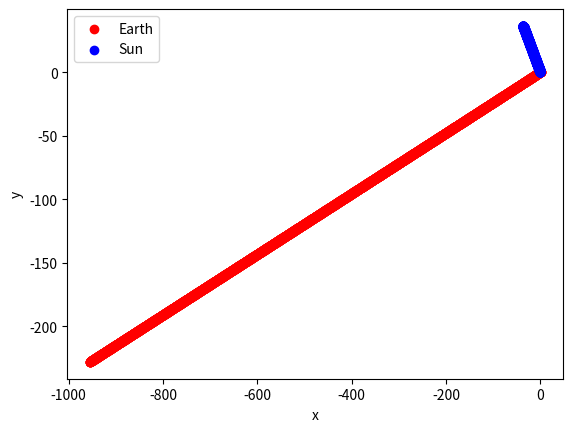

Write Python code to recreate this figure.
import matplotlib.pyplot as plt 
import numpy as np

"""
2a. Integrate the Sun-Earth system using Euler’s method for five different trial values of Δt ranging from 0.1 to 1 days. 
Track the relative change in energy and angular momentum.
"""
mass_sun = 2*10**33 #grams
mass_earth = 5.97*10**27
G = (6.67*10**(-8))/((1.496*10**13)**2)

def position(cur_r, cur_v, delta_time):
    return np.array(cur_r) + np.array(cur_v*delta_time)

def velocity(cur_v, delta_v, delta_time):
    return np.array(cur_v) + delta_v*delta_time

def acceleration(i_r, j_r, mass):
    return -np.sum((G*mass*(i_r-j_r))/(((i_r[0] - j_r[0])**2 + (i_r[1] - j_r[1])**2)**(3/2)))

e_pos = [np.array([1,0])]
e_vel = [np.array([-1,1])]
s_pos = [np.array([0.1,0])]
s_vel = [np.array([-0.1,0.1])]

step = 0.1
time = np.arange(0,364,step)
for i in range(0,len(time)):
    e_pos.append(position(e_pos[i], e_vel[i], step))
    e_vel.append(velocity(e_vel[i], acceleration(e_pos[i],s_pos[i], mass_sun), step))
    s_pos.append(position(s_pos[i], s_vel[i], step))
    s_vel.append(velocity(s_vel[i], acceleration(s_pos[i],e_pos[i], mass_earth), step))

"""
2b. For each Δt, plot x vs. y for multiple orbits of the Earth
"""









plt.scatter(list(list(zip(*e_pos))[0]), list(list(zip(*e_pos))[1]), color = 'r', label = "Earth")
plt.scatter(list(list(zip(*s_pos))[0]), list(list(zip(*s_pos))[1]), color = 'b', label = "Sun")
plt.xlabel("x")
plt.ylabel("y")
plt.legend()
#plt.savefig("Figures/hw_three_figures/2b.png", bbox_inches = "tight")
plt.show()

# plt.plot(time, list(list(zip(*e_pos))[0])[0:-1], label = "xEarth")
# plt.plot(time, list(list(zip(*s_pos))[0])[0:-1], label = "xSun")
# plt.plot(time, list(list(zip(*e_pos))[1])[0:-1], label = "yEarth")
# plt.plot(time, list(list(zip(*s_pos))[1])[0:-1], label = "ySun")
# plt.xlabel("time")
# plt.ylabel("equation of motion position variables")
# plt.legend()
# plt.savefig("Figures/hw_two_figures/2ci.png", bbox_inches = "tight")
# plt.show()

# plt.plot(time, list(list(zip(*e_vel))[0])[0:-1], label = "Vx, Earth")
# plt.plot(time, list(list(zip(*s_vel))[0])[0:-1], label = "Vx, Sun")
# plt.plot(time, list(list(zip(*e_vel))[1])[0:-1], label = "Vy, Earth")
# plt.plot(time, list(list(zip(*s_vel))[1])[0:-1], label = "Vy, Sun")
# plt.xlabel("time")
# plt.ylabel("equation of motion velocity variables")
# plt.legend()
# plt.savefig("Figures/hw_two_figures/2cii.png", bbox_inches = "tight")
# plt.show()